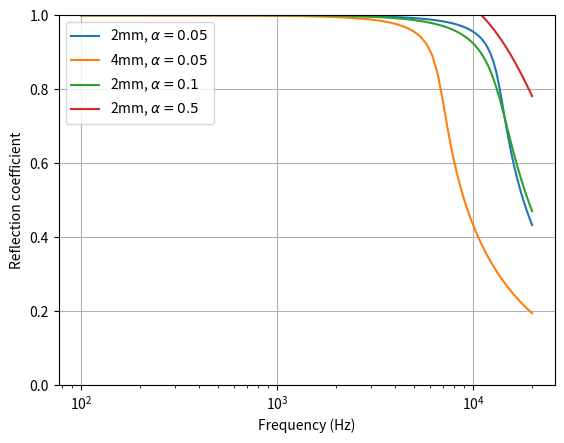

Python code for this plot:
import numpy as np
from matplotlib import pyplot as plt

alpha_1 = lambda k0L: -0.5 + np.sqrt(0.25 - k0L **2 + 0j)
R = lambda k0L: (1 - alpha_1(k0L) / (1j * k0L)) / (1 + alpha_1(k0L) / (1j * k0L)) * np.exp(-2j*k0L)
R = lambda k0L: (1 + alpha_1(k0L) / (1j * k0L)) / (1 - alpha_1(k0L) / (1j * k0L)) * np.exp(-2j*k0L)

f = np.linspace(100, 20000)
c = 343
k = 2 * np.pi * f / c
L1 = 2 / 1000
L2 = 20 / 1000

# k0L = np.linspace(0, 4, 256)

plt.semilogx(f, np.abs(R(k*L1 + 0.05j)), label=r"2mm, $\alpha=0.05$")
plt.semilogx(f, np.abs(R(k*L1*2 + 0.05j)), label=r"4mm, $\alpha=0.05$")
plt.semilogx(f, np.abs(R(k*L1 + 2*0.05j)), label=r"2mm, $\alpha=0.1$")
plt.semilogx(f, np.abs(R(k*L1 + 0.5j)), label=r"2mm, $\alpha=0.5$")
plt.xlabel("Frequency (Hz)")
plt.ylabel("Reflection coefficient")
plt.ylim(0, 1)
plt.legend()
plt.grid()
plt.show()

